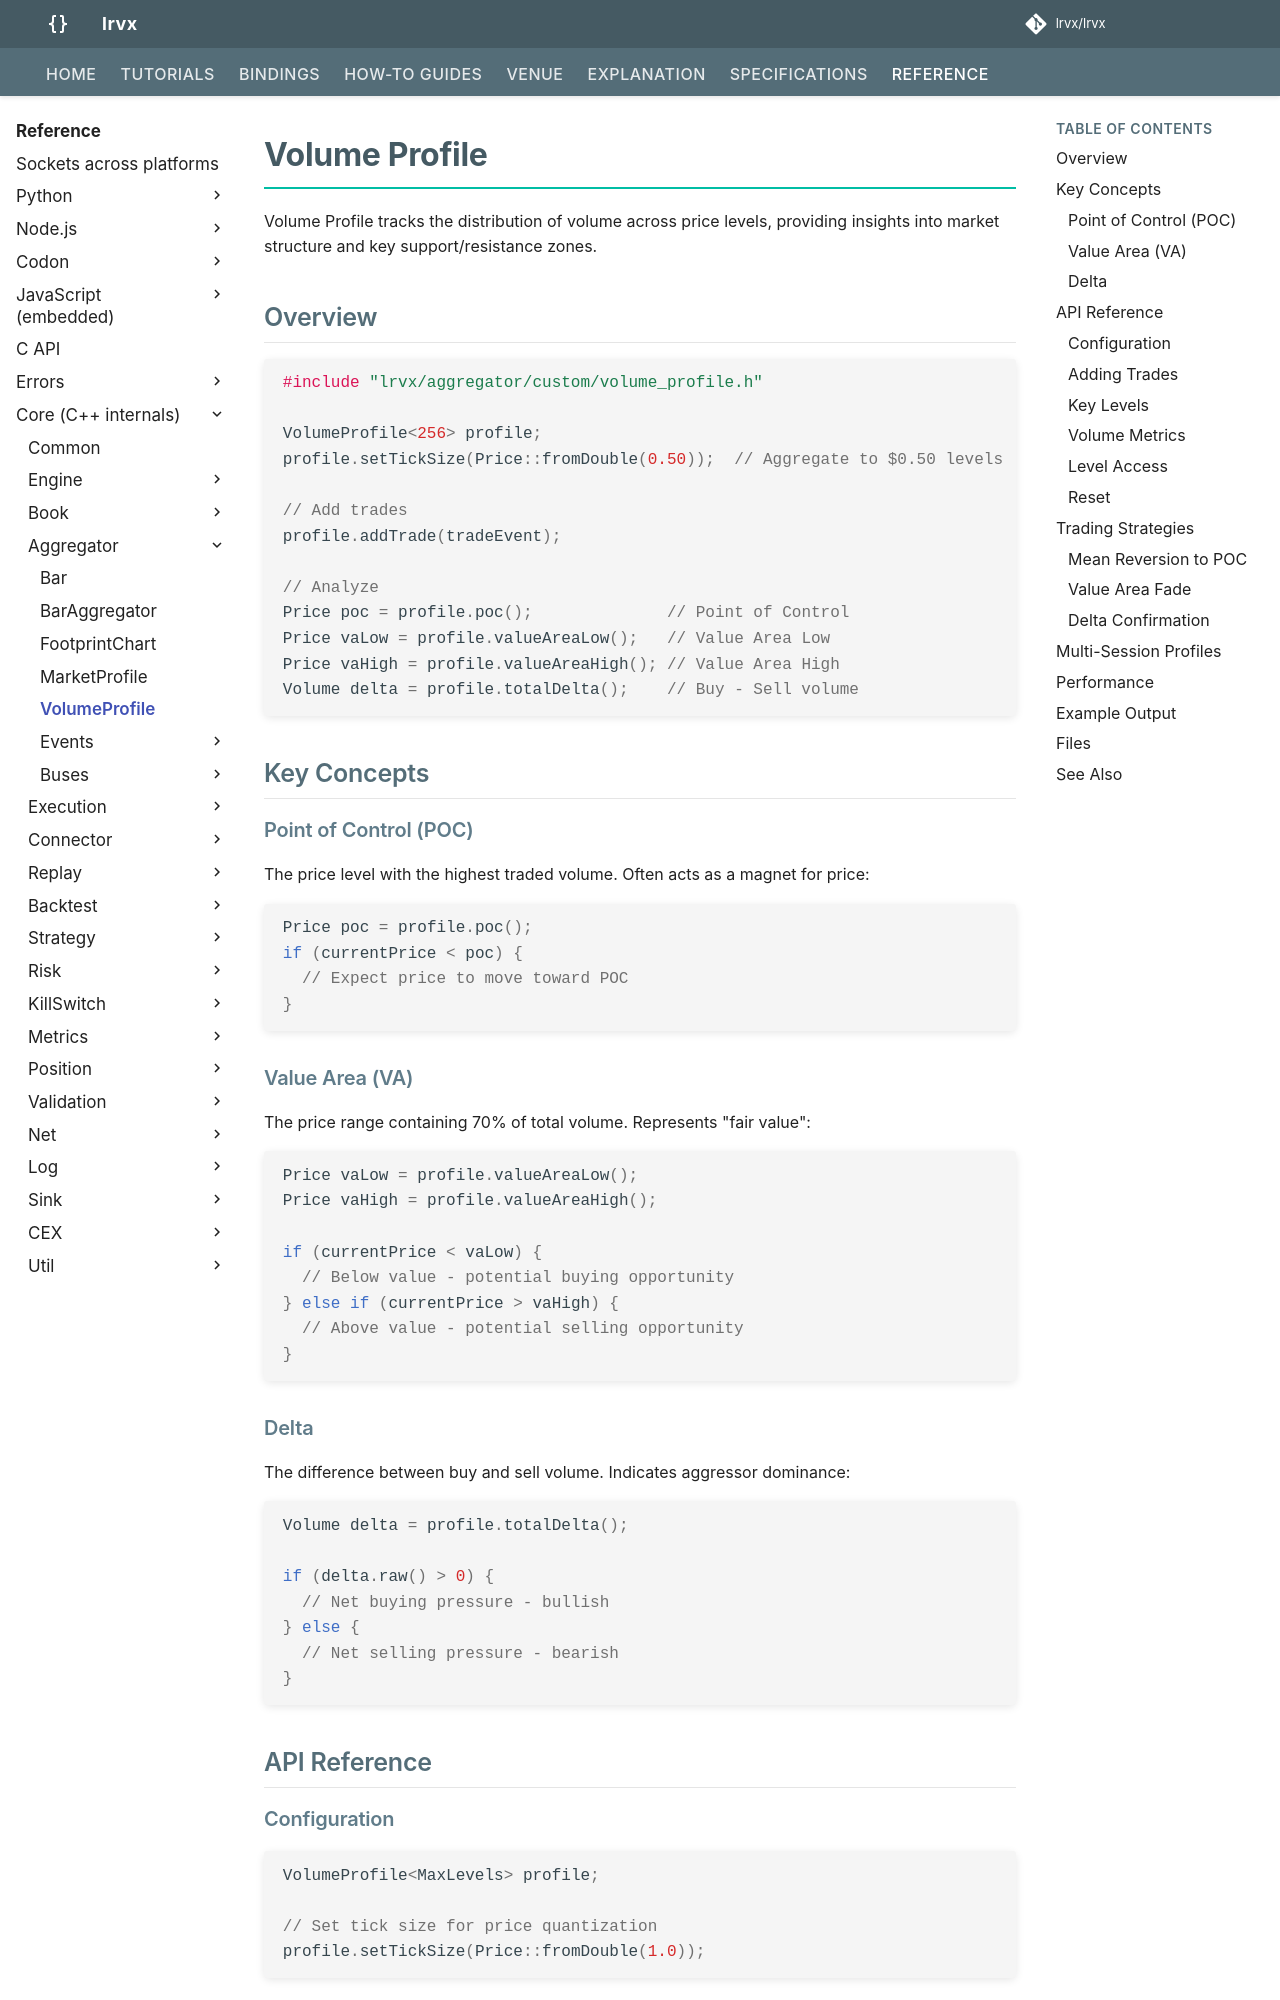

repository: FLOX-Foundation/flox · page: reference/api/aggregator/volume_profile/index.html · generator: mkdocs

# Volume Profile

Volume Profile tracks the distribution of volume across price levels, providing insights into market structure and key support/resistance zones.

## Overview

```cpp
#include "flox/aggregator/custom/volume_profile.h"

VolumeProfile<256> profile;
profile.setTickSize(Price::fromDouble(0.50));  // Aggregate to $0.50 levels

// Add trades
profile.addTrade(tradeEvent);

// Analyze
Price poc = profile.poc();              // Point of Control
Price vaLow = profile.valueAreaLow();   // Value Area Low
Price vaHigh = profile.valueAreaHigh(); // Value Area High
Volume delta = profile.totalDelta();    // Buy - Sell volume
```

## Key Concepts

### Point of Control (POC)

The price level with the highest traded volume. Often acts as a magnet for price:

```cpp
Price poc = profile.poc();
if (currentPrice < poc) {
  // Expect price to move toward POC
}
```

### Value Area (VA)

The price range containing 70% of total volume. Represents "fair value":

```cpp
Price vaLow = profile.valueAreaLow();
Price vaHigh = profile.valueAreaHigh();

if (currentPrice < vaLow) {
  // Below value - potential buying opportunity
} else if (currentPrice > vaHigh) {
  // Above value - potential selling opportunity
}
```

### Delta

The difference between buy and sell volume. Indicates aggressor dominance:

```cpp
Volume delta = profile.totalDelta();

if (delta.raw() > 0) {
  // Net buying pressure - bullish
} else {
  // Net selling pressure - bearish
}
```

## API Reference
